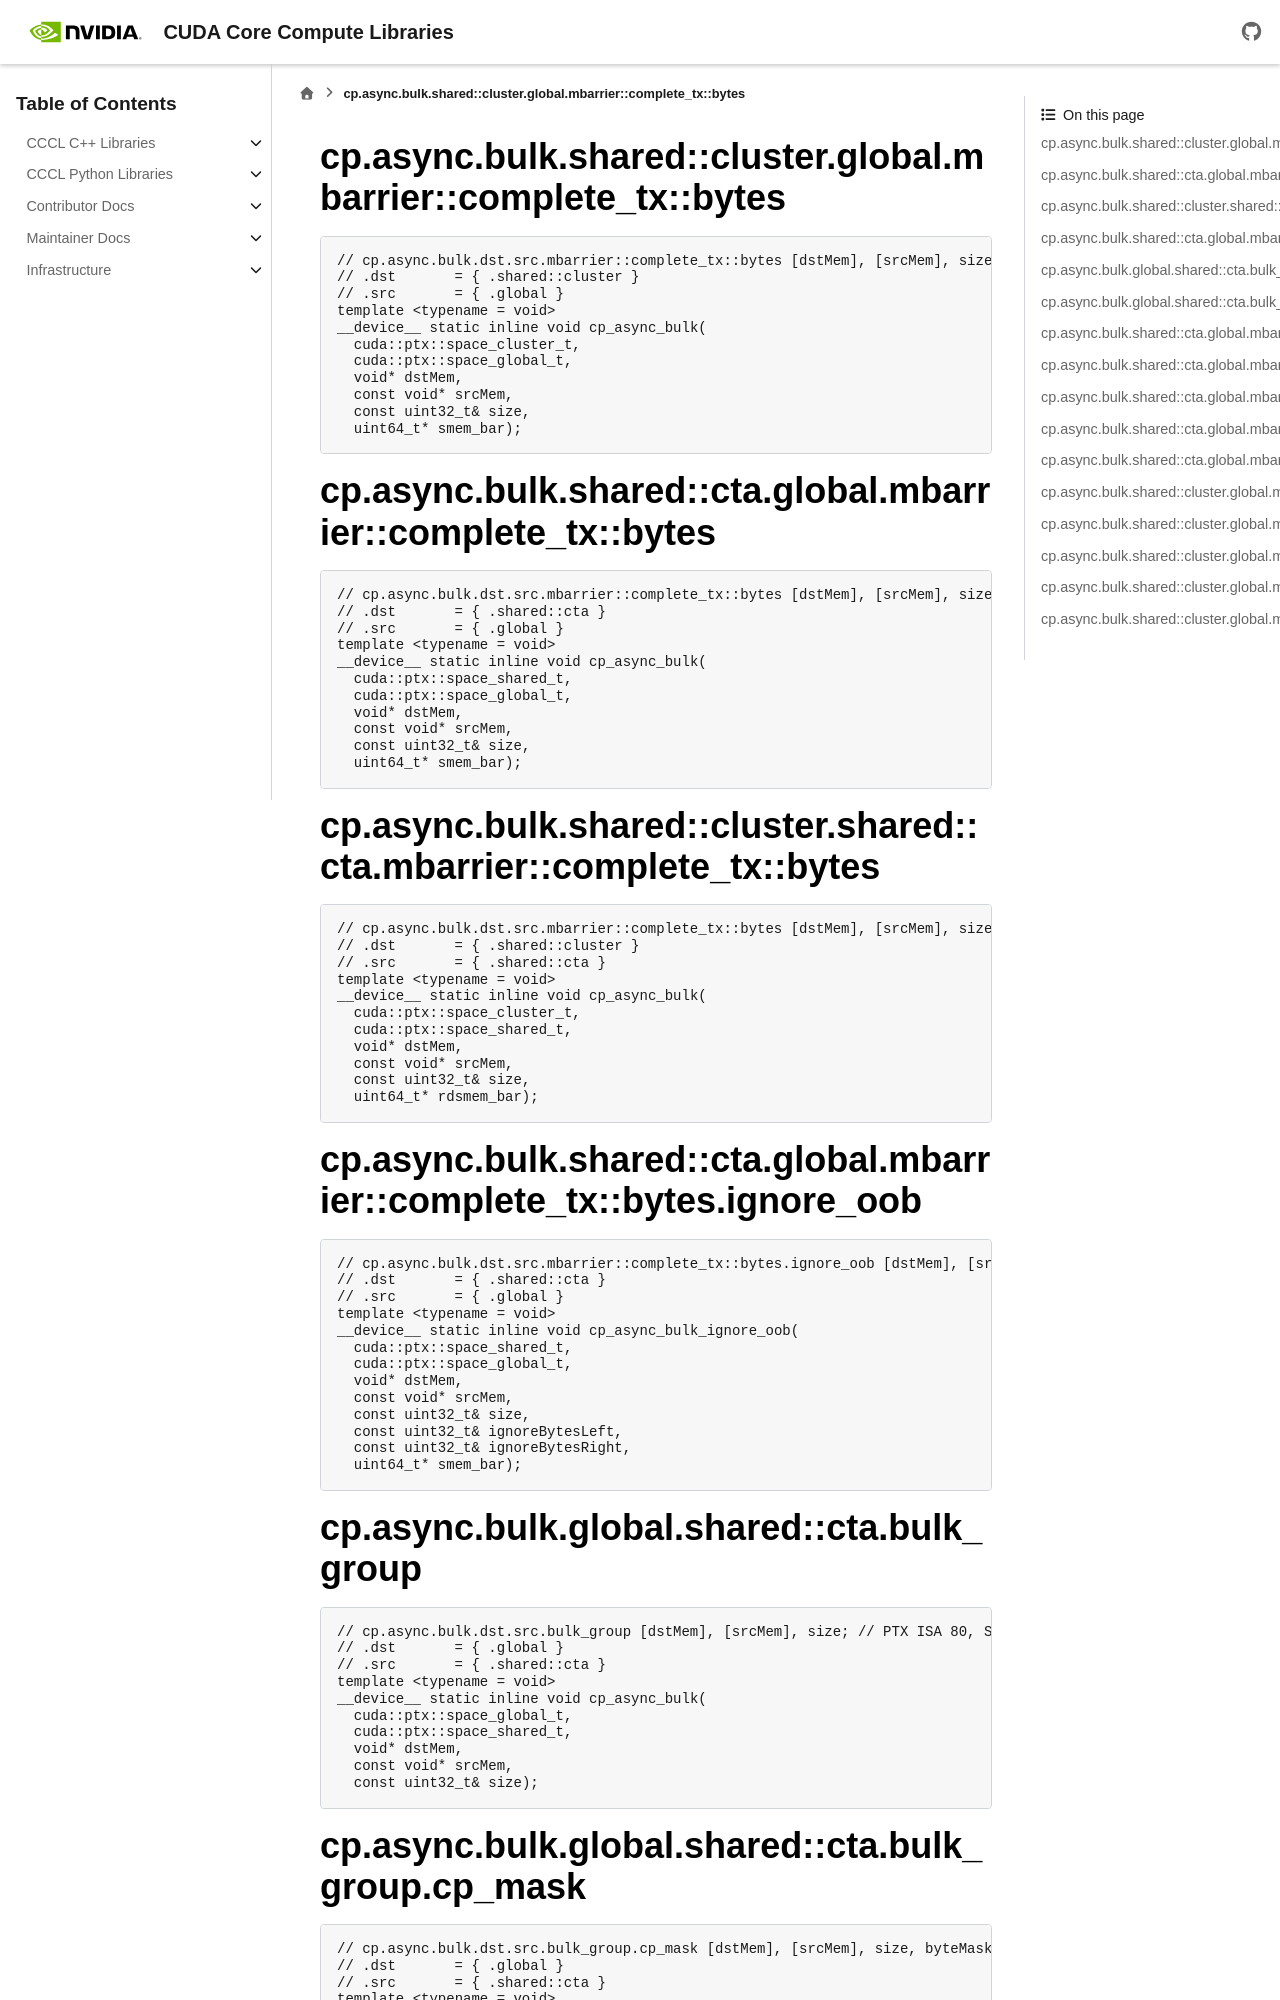

repository: NVIDIA/cccl · page: docs/unstable/libcudacxx/ptx/instructions/generated/cp_async_bulk.html · generator: sphinx

..
   This file was automatically generated. Do not edit.

cp.async.bulk.shared::cluster.global.mbarrier::complete_tx::bytes
^^^^^^^^^^^^^^^^^^^^^^^^^^^^^^^^^^^^^^^^^^^^^^^^^^^^^^^^^^^^^^^^^
.. code-block:: cuda

   // cp.async.bulk.dst.src.mbarrier::complete_tx::bytes [dstMem], [srcMem], size, [smem_bar]; // PTX ISA 80, SM_90
   // .dst       = { .shared::cluster }
   // .src       = { .global }
   template <typename = void>
   __device__ static inline void cp_async_bulk(
     cuda::ptx::space_cluster_t,
     cuda::ptx::space_global_t,
     void* dstMem,
     const void* srcMem,
     const uint32_t& size,
     uint64_t* smem_bar);

cp.async.bulk.shared::cta.global.mbarrier::complete_tx::bytes
^^^^^^^^^^^^^^^^^^^^^^^^^^^^^^^^^^^^^^^^^^^^^^^^^^^^^^^^^^^^^
.. code-block:: cuda

   // cp.async.bulk.dst.src.mbarrier::complete_tx::bytes [dstMem], [srcMem], size, [smem_bar]; // PTX ISA 86, SM_90
   // .dst       = { .shared::cta }
   // .src       = { .global }
   template <typename = void>
   __device__ static inline void cp_async_bulk(
     cuda::ptx::space_shared_t,
     cuda::ptx::space_global_t,
     void* dstMem,
     const void* srcMem,
     const uint32_t& size,
     uint64_t* smem_bar);

cp.async.bulk.shared::cluster.shared::cta.mbarrier::complete_tx::bytes
^^^^^^^^^^^^^^^^^^^^^^^^^^^^^^^^^^^^^^^^^^^^^^^^^^^^^^^^^^^^^^^^^^^^^^
.. code-block:: cuda

   // cp.async.bulk.dst.src.mbarrier::complete_tx::bytes [dstMem], [srcMem], size, [rdsmem_bar]; // PTX ISA 80, SM_90
   // .dst       = { .shared::cluster }
   // .src       = { .shared::cta }
   template <typename = void>
   __device__ static inline void cp_async_bulk(
     cuda::ptx::space_cluster_t,
     cuda::ptx::space_shared_t,
     void* dstMem,
     const void* srcMem,
     const uint32_t& size,
     uint64_t* rdsmem_bar);

cp.async.bulk.shared::cta.global.mbarrier::complete_tx::bytes.ignore_oob
^^^^^^^^^^^^^^^^^^^^^^^^^^^^^^^^^^^^^^^^^^^^^^^^^^^^^^^^^^^^^^^^^^^^^^^^
.. code-block:: cuda

   // cp.async.bulk.dst.src.mbarrier::complete_tx::bytes.ignore_oob [dstMem], [srcMem], size, ignoreBytesLeft, ignoreBytesRight, [smem_bar]; // PTX ISA 92, SM_90
   // .dst       = { .shared::cta }
   // .src       = { .global }
   template <typename = void>
   __device__ static inline void cp_async_bulk_ignore_oob(
     cuda::ptx::space_shared_t,
     cuda::ptx::space_global_t,
     void* dstMem,
     const void* srcMem,
     const uint32_t& size,
     const uint32_t& ignoreBytesLeft,
     const uint32_t& ignoreBytesRight,
     uint64_t* smem_bar);

cp.async.bulk.global.shared::cta.bulk_group
^^^^^^^^^^^^^^^^^^^^^^^^^^^^^^^^^^^^^^^^^^^
.. code-block:: cuda

   // cp.async.bulk.dst.src.bulk_group [dstMem], [srcMem], size; // PTX ISA 80, SM_90
   // .dst       = { .global }
   // .src       = { .shared::cta }
   template <typename = void>
   __device__ static inline void cp_async_bulk(
     cuda::ptx::space_global_t,
     cuda::ptx::space_shared_t,
     void* dstMem,
     const void* srcMem,
     const uint32_t& size);

cp.async.bulk.global.shared::cta.bulk_group.cp_mask
^^^^^^^^^^^^^^^^^^^^^^^^^^^^^^^^^^^^^^^^^^^^^^^^^^^
.. code-block:: cuda

   // cp.async.bulk.dst.src.bulk_group.cp_mask [dstMem], [srcMem], size, byteMask; // PTX ISA 86, SM_100
   // .dst       = { .global }
   // .src       = { .shared::cta }
   template <typename = void>
   __device__ static inline void cp_async_bulk_cp_mask(
     cuda::ptx::space_global_t,
     cuda::ptx::space_shared_t,
     void* dstMem,
     const void* srcMem,
     const uint32_t& size,
     const uint16_t& byteMask);
